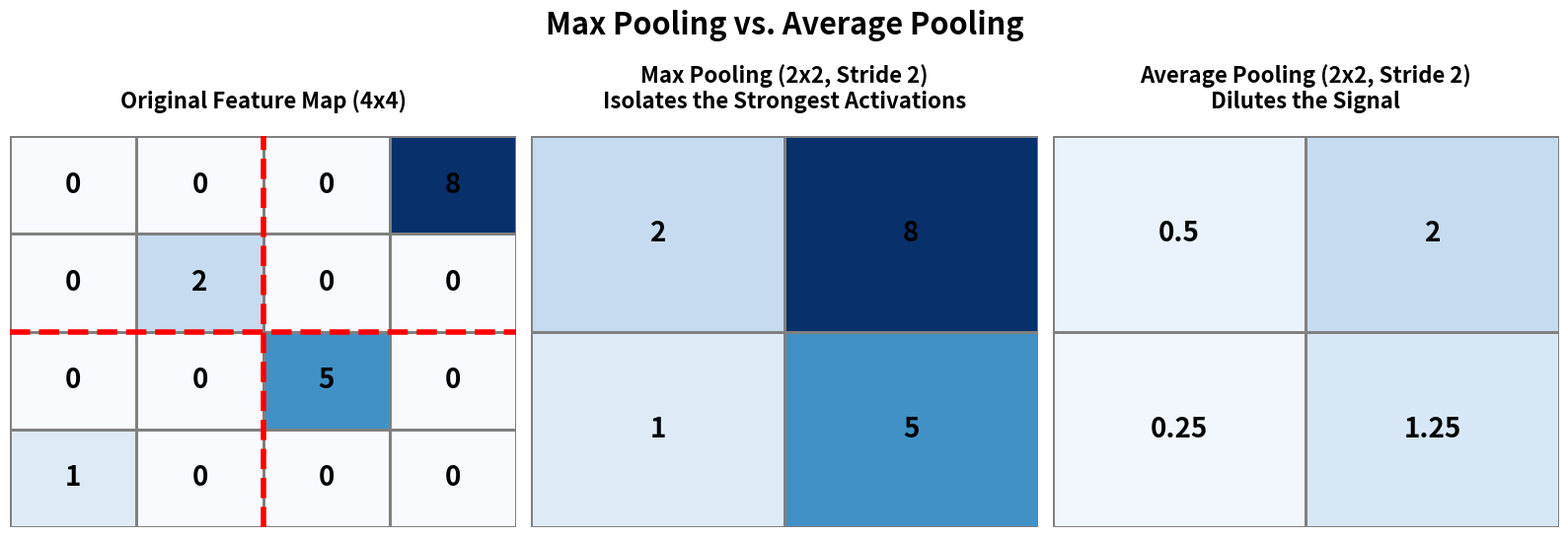

Write Python code to recreate this figure. (Note: this script raises an exception after producing the figure.)
import numpy as np
import matplotlib.pyplot as plt
import seaborn as sns

# 1. Input Feature Map (4x4)
input_matrix = np.array([
    [0, 0, 0, 8],
    [0, 2, 0, 0],
    [0, 0, 5, 0],
    [1, 0, 0, 0]
], dtype=float)

# 2. Operations (Stride=2, Pool Size=2x2)
max_pooled = np.zeros((2, 2))
avg_pooled = np.zeros((2, 2))

for i in range(2):
    for j in range(2):
        window = input_matrix[i*2:i*2+2, j*2:j*2+2]
        max_pooled[i, j] = np.max(window)
        avg_pooled[i, j] = np.mean(window)

# 3. Visualization Setup
fig, axes = plt.subplots(1, 3, figsize=(16, 5))

# Common heatmap settings
cmap = 'Blues'
annot_settings = {"size": 20, "color": "black", "weight": "bold"}

# Subplot 1: Input Matrix
sns.heatmap(input_matrix, annot=True, cmap=cmap, cbar=False, ax=axes[0], 
            annot_kws=annot_settings, fmt='g', linewidths=1, linecolor='gray', vmin=0, vmax=8)
axes[0].set_title("Original Feature Map (4x4)", pad=20, fontsize=16, fontweight='bold')
# Overlay faint 2x2 grid to show windows
axes[0].axhline(2, color='red', linewidth=4, linestyle='--')
axes[0].axvline(2, color='red', linewidth=4, linestyle='--')
axes[0].set_xticks([])
axes[0].set_yticks([])

# Subplot 2: Max Pooled
sns.heatmap(max_pooled, annot=True, cmap=cmap, cbar=False, ax=axes[1], 
            annot_kws=annot_settings, fmt='g', linewidths=1, linecolor='gray', vmin=0, vmax=8)
axes[1].set_title("Max Pooling (2x2, Stride 2)\nIsolates the Strongest Activations", pad=20, fontsize=16, fontweight='bold')
axes[1].set_xticks([])
axes[1].set_yticks([])

# Subplot 3: Average Pooled
sns.heatmap(avg_pooled, annot=True, cmap=cmap, cbar=False, ax=axes[2], 
            annot_kws=annot_settings, fmt='g', linewidths=1, linecolor='gray', vmin=0, vmax=8)
axes[2].set_title("Average Pooling (2x2, Stride 2)\nDilutes the Signal", pad=20, fontsize=16, fontweight='bold')
axes[2].set_xticks([])
axes[2].set_yticks([])

plt.tight_layout()
plt.suptitle("Max Pooling vs. Average Pooling", fontsize=22, fontweight='bold', y=1.08)
plt.savefig("assets/pooling_visual.png", dpi=300, bbox_inches='tight')
print("Successfully generated assets/pooling_visual.png")
